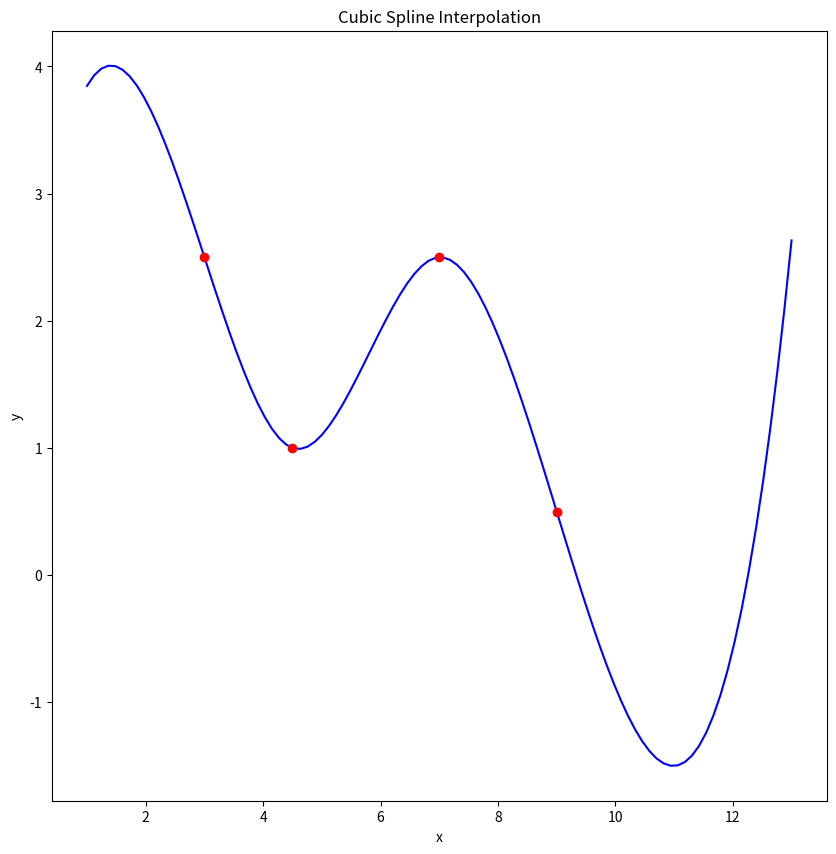

Python code for this plot:
from scipy.interpolate import CubicSpline
import numpy as np
import matplotlib.pyplot as plt

xx = 5
x = [3,   4.5,  7,   9]
y = [2.5, 1,    2.5, 0.5]

# natural => second derivative at ends = 0
f = CubicSpline(x, y, bc_type='natural')
x_plot = np.linspace(1, 13, 100)
y_plot = f(x_plot)

print(f"Root at {xx}: {f(xx):.6f}")

plt.figure(figsize=(10, 10))
plt.plot(x_plot, y_plot, 'b')
plt.plot(x, y, 'ro')
plt.title('Cubic Spline Interpolation')
plt.xlabel('x')
plt.ylabel('y')
plt.show()